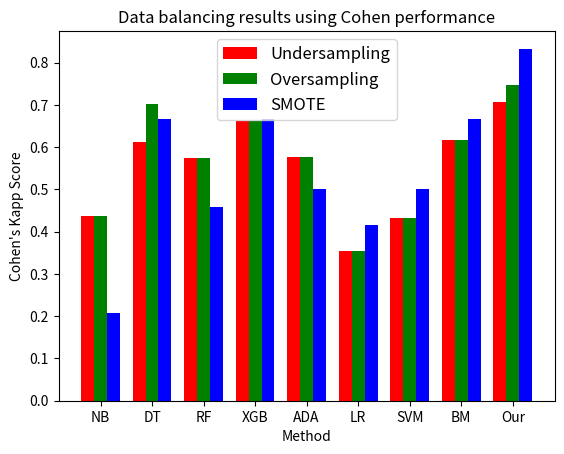

Here is the Python script that generated this plot:
import numpy as np
import matplotlib.pyplot as plt

def auc_chart():
    N = 9
    ind = np.arange(N)
    width = 0.25

    xvals = [0.4, 0.5, 0.549, 0.55, 0.65, 0.673, 0.499, 0.4, 0.65]
    bar1 = plt.bar(ind, xvals, width, color='r')

    yvals = [0.71153, 0.847, 0.7832, 0.8286, 0.786, 0.673, 0.708, 0.805, 0.87]
    bar2 = plt.bar(ind + width, yvals, width, color='g')

    zvals = [0.604, 0.8333, 0.7291, 0.8333, 0.75, 0.7083, 0.75, 0.833, 0.916]
    bar3 = plt.bar(ind + width * 2, zvals, width, color='b')

    plt.xlabel("Method")
    plt.ylabel('AUC Score')
    plt.title("Data balancing AUC performance")

    plt.xticks(ind + width, ['NB', 'DT', 'RF', 'XGB', 'ADA', 'LR', 'SVM', 'BM', 'Our'])
    plt.legend((bar1, bar2, bar3), ('Undersampling', 'Oversampling', 'SMOTE'),prop={'size':12})
    plt.show()


def cohen_chart():
    N = 9
    ind = np.arange(N)
    width = 0.25

    xvals = [0.4368,0.612,0.5744,0.6619,0.577,0.354,0.432,0.618,0.707]
    bar1 = plt.bar(ind, xvals, width, color='r')

    yvals = [0.436,0.7031,0.574,0.661,0.577,0.3548,0.43272,0.618,0.7482]
    bar2 = plt.bar(ind + width, yvals, width, color='g')

    zvals = [0.2083,0.6666,0.458,0.666,0.5,0.41666,0.5,0.666,0.833]
    bar3 = plt.bar(ind + width * 2, zvals, width, color='b')

    plt.xlabel("Method")
    plt.ylabel('Cohen\'s Kapp Score')
    plt.title("Data balancing results using Cohen performance")

    plt.xticks(ind + width, ['NB', 'DT', 'RF', 'XGB', 'ADA', 'LR', 'SVM', 'BM', 'Our'])
    plt.legend((bar1, bar2, bar3), ('Undersampling', 'Oversampling', 'SMOTE'),prop={'size':12})
    plt.show()

# auc_chart()
cohen_chart()